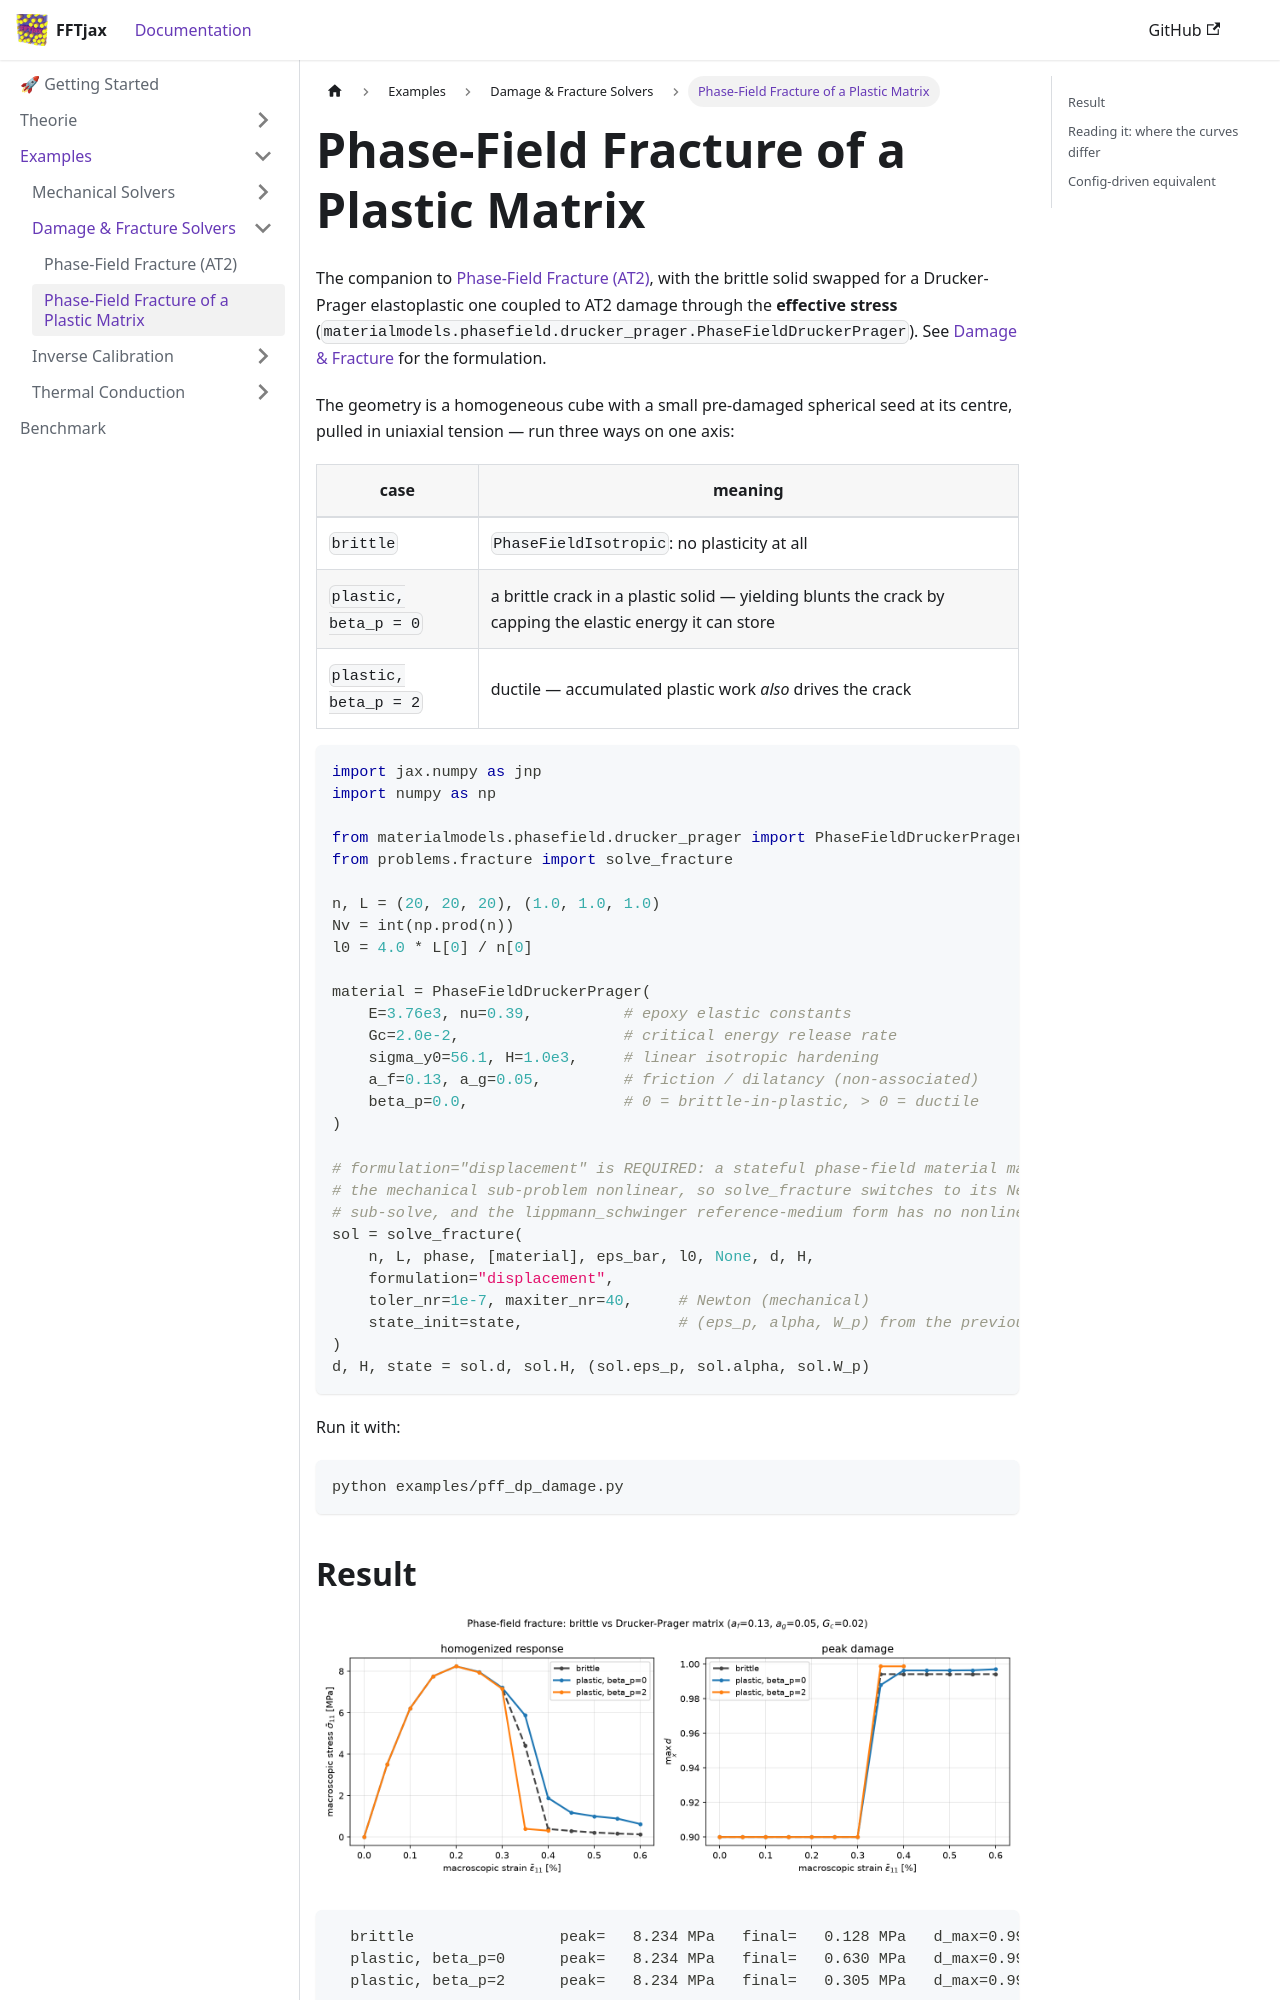

repository: choROPeNt/FFTjax · page: documentation/examples/phase-field-drucker-prager.html · generator: docusaurus

# Phase-Field Fracture of a Plastic Matrix

The companion to [Phase-Field Fracture (AT2)](phase-field), with the brittle solid swapped for a
Drucker-Prager elastoplastic one coupled to AT2 damage through the **effective stress**
(`materialmodels.phasefield.drucker_prager.PhaseFieldDruckerPrager`). See
[Damage & Fracture](../theorie/damage#fracture-of-an-elastoplastic-matrix) for the formulation.

The geometry is a homogeneous cube with a small pre-damaged spherical seed
at its centre, pulled in uniaxial tension — run three ways on one axis:

| case | meaning |
| --- | --- |
| `brittle` | `PhaseFieldIsotropic`: no plasticity at all |
| `plastic, beta_p = 0` | a brittle crack in a plastic solid — yielding blunts the crack by capping the elastic energy it can store |
| `plastic, beta_p = 2` | ductile — accumulated plastic work *also* drives the crack |

```python
import jax.numpy as jnp
import numpy as np

from materialmodels.phasefield.drucker_prager import PhaseFieldDruckerPrager
from problems.fracture import solve_fracture

n, L = (20, 20, 20), (1.0, 1.0, 1.0)
Nv = int(np.prod(n))
l0 = 4.0 * L[0] / n[0]

material = PhaseFieldDruckerPrager(
    E=3.76e3, nu=0.39,          # epoxy elastic constants
    Gc=2.0e-2,                  # critical energy release rate
    sigma_y0=56.1, H=1.0e3,     # linear isotropic hardening
    a_f=0.13, a_g=0.05,         # friction / dilatancy (non-associated)
    beta_p=0.0,                 # 0 = brittle-in-plastic, > 0 = ductile
)

# formulation="displacement" is REQUIRED: a stateful phase-field material makes
# the mechanical sub-problem nonlinear, so solve_fracture switches to its Newton
# sub-solve, and the lippmann_schwinger reference-medium form has no nonlinear path.
sol = solve_fracture(
    n, L, phase, [material], eps_bar, l0, None, d, H,
    formulation="displacement",
    toler_nr=1e-7, maxiter_nr=40,     # Newton (mechanical)
    state_init=state,                 # (eps_p, alpha, W_p) from the previous increment
)
d, H, state = sol.d, sol.H, (sol.eps_p, sol.alpha, sol.W_p)
```

Run it with:

```bash
python examples/pff_dp_damage.py
```

## Result

![Phase-field fracture of a Drucker-Prager matrix](/img/examples/pff_dp_damage.png)

```
  brittle                peak=   8.234 MPa   final=   0.128 MPa   d_max=0.9942   alpha_max=0.000e+00
  plastic, beta_p=0      peak=   8.234 MPa   final=   0.630 MPa   d_max=0.9970   alpha_max=3.581e-01
  plastic, beta_p=2      peak=   8.234 MPa   final=   0.305 MPa   d_max=0.9987   alpha_max=7.189e-02
```
